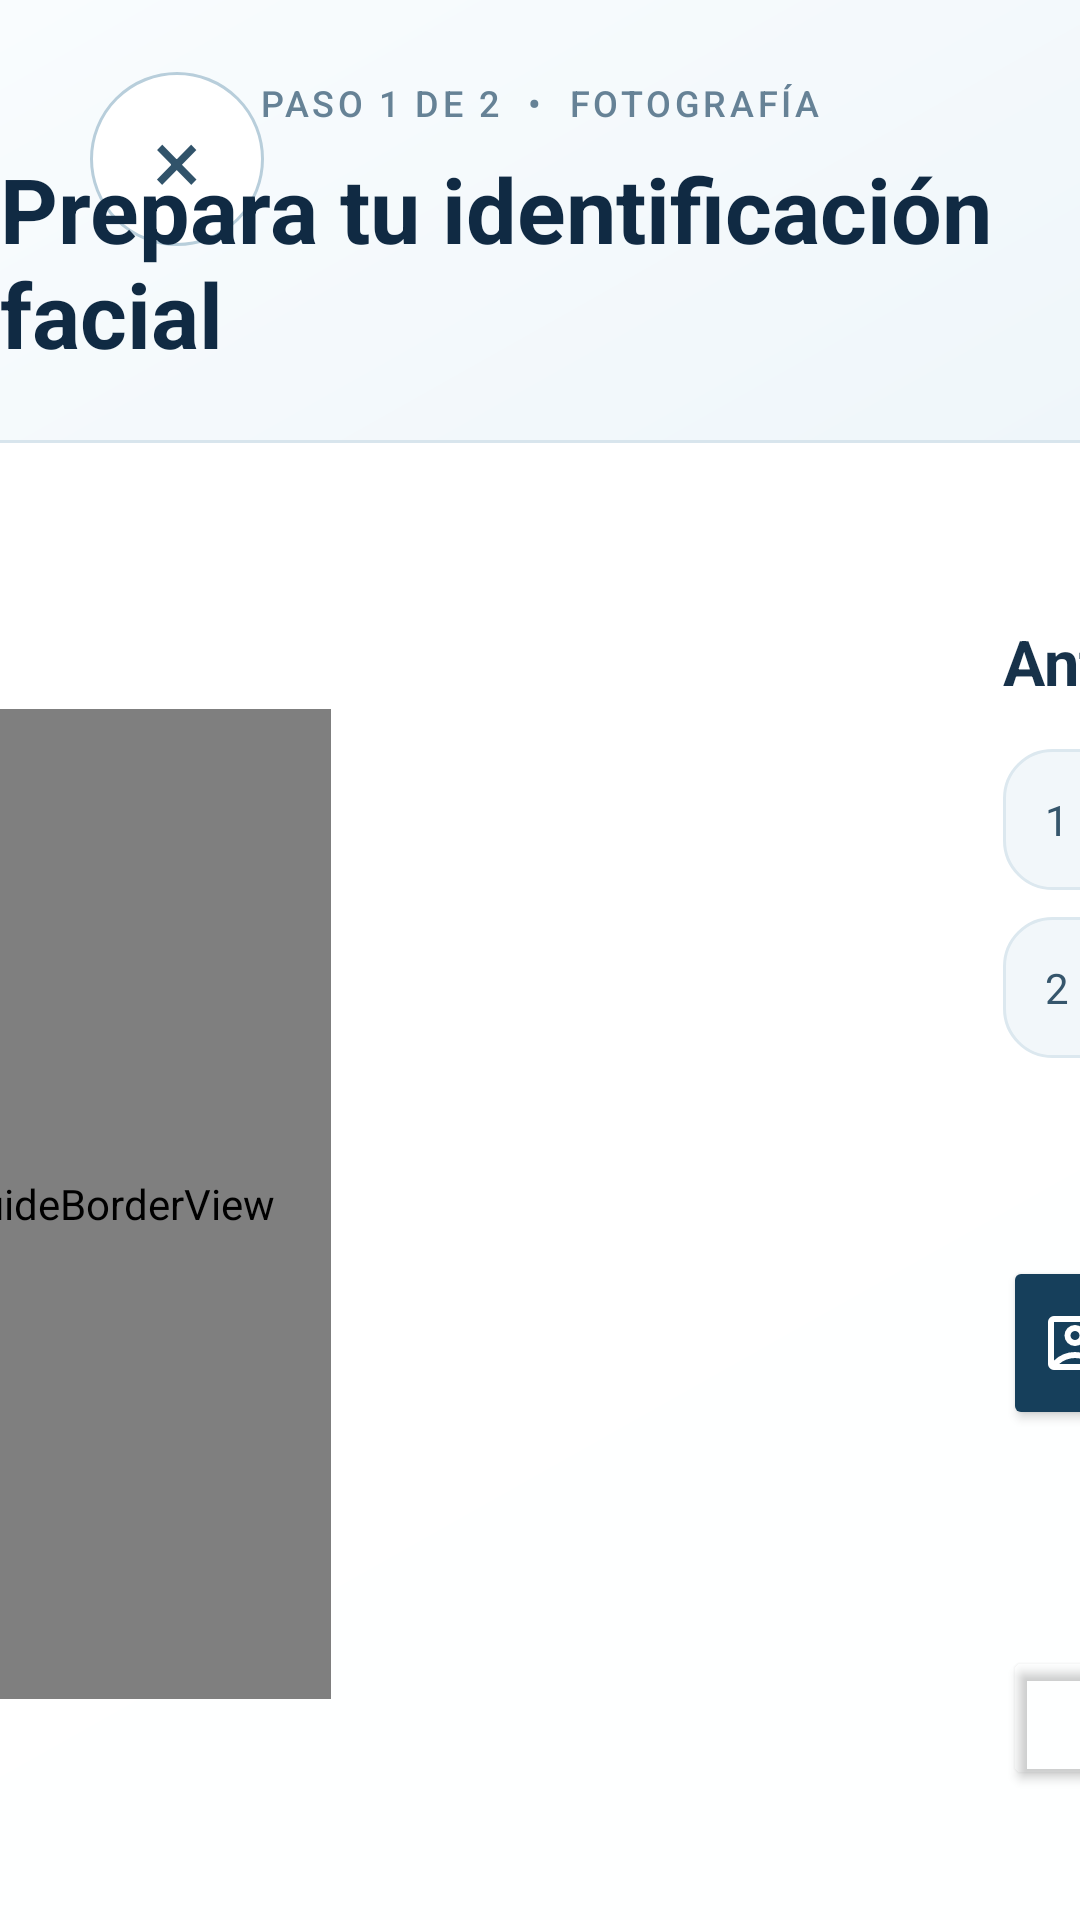

Reconstruct the res/layout file that produces this screen, plus the resources it refers to.
<!-- AndroidManifest.xml: application theme Theme.Quiosco -->
<!-- res/layout/activity_face_registration.xml -->
<?xml version="1.0" encoding="utf-8"?>
<androidx.constraintlayout.widget.ConstraintLayout xmlns:android="http://schemas.android.com/apk/res/android"
    xmlns:app="http://schemas.android.com/apk/res-auto"
    android:layout_width="match_parent" android:layout_height="match_parent" android:background="#EDF4F8">

    <View android:layout_width="0dp" android:layout_height="0dp" android:background="@drawable/bg_login_ambient"
        app:layout_constraintTop_toTopOf="parent" app:layout_constraintBottom_toBottomOf="parent"
        app:layout_constraintStart_toStartOf="parent" app:layout_constraintEnd_toEndOf="parent" />
    <View android:id="@+id/topFaceBar" android:layout_width="0dp" android:layout_height="5dp"
        app:layout_constraintTop_toTopOf="parent" app:layout_constraintStart_toStartOf="parent" app:layout_constraintEnd_toEndOf="parent" />

    <TextView android:id="@+id/btnCancelFaceRegistration" android:layout_width="58dp" android:layout_height="58dp"
        android:layout_marginStart="30dp" android:layout_marginTop="24dp" android:background="@drawable/bg_login_back"
        android:clickable="true" android:contentDescription="Cancelar" android:focusable="true" android:gravity="center"
        android:text="×" android:textColor="#31536A" android:textSize="30sp"
        app:layout_constraintStart_toStartOf="parent" app:layout_constraintTop_toTopOf="parent" />

    <TextView android:id="@+id/photoStep" android:layout_width="wrap_content" android:layout_height="wrap_content"
        android:layout_marginTop="26dp" android:fontFamily="sans-serif-medium" android:letterSpacing="0.1"
        android:text="PASO 1 DE 2  •  FOTOGRAFÍA" android:textColor="#668296" android:textSize="12sp"
        app:layout_constraintTop_toTopOf="parent" app:layout_constraintStart_toStartOf="parent" app:layout_constraintEnd_toEndOf="parent" />
    <TextView android:id="@+id/photoTitle" android:layout_width="wrap_content" android:layout_height="wrap_content"
        android:layout_marginTop="7dp" android:text="Prepara tu identificación facial" android:textColor="#102A43"
        android:textSize="30sp" android:textStyle="bold" app:layout_constraintTop_toBottomOf="@id/photoStep"
        app:layout_constraintStart_toStartOf="parent" app:layout_constraintEnd_toEndOf="parent" />

    <LinearLayout android:layout_width="1120dp" android:layout_height="510dp" android:layout_marginTop="22dp"
        android:background="@drawable/bg_auth_panel" android:elevation="8dp" android:gravity="center_vertical"
        android:orientation="horizontal" android:padding="30dp" app:layout_constraintTop_toBottomOf="@id/photoTitle"
        app:layout_constraintStart_toStartOf="parent" app:layout_constraintEnd_toEndOf="parent">

        <FrameLayout android:layout_width="650dp" android:layout_height="425dp">
            <TextureView android:id="@+id/textureView" android:layout_width="match_parent" android:layout_height="match_parent" android:scaleX="-1" />
            <ImageView android:id="@+id/imgPhotoPreview" android:layout_width="match_parent" android:layout_height="match_parent"
                android:background="#101820" android:scaleType="centerCrop" android:visibility="gone" />
            <com.sybi.mosi.FaceGuideBorderView android:id="@+id/faceRegistrationGuide" android:layout_width="270dp" android:layout_height="330dp" android:layout_gravity="center" />
        </FrameLayout>

        <LinearLayout android:layout_width="0dp" android:layout_height="match_parent" android:layout_marginStart="34dp"
            android:layout_weight="1" android:gravity="center_vertical" android:orientation="vertical">
            <TextView android:layout_width="wrap_content" android:layout_height="wrap_content" android:text="Antes de tomar la foto"
                android:textColor="#17324A" android:textSize="21sp" android:textStyle="bold" />
            <TextView android:layout_width="match_parent" android:layout_height="wrap_content" android:layout_marginTop="15dp"
                android:background="@drawable/bg_auth_instruction" android:padding="14dp" android:text="1   Mira de frente y centra tu rostro"
                android:textColor="#36566C" android:textSize="14sp" />
            <TextView android:layout_width="match_parent" android:layout_height="wrap_content" android:layout_marginTop="9dp"
                android:background="@drawable/bg_auth_instruction" android:padding="14dp" android:text="2   Mantente quieto y evita contraluz"
                android:textColor="#36566C" android:textSize="14sp" />
            <TextView android:id="@+id/tvFaceStatus" android:layout_width="match_parent" android:layout_height="wrap_content"
                android:layout_marginTop="14dp" android:gravity="center" android:minHeight="52dp"
                android:text="Coloca tu rostro frente a la cámara" android:textColor="#C47A16" android:textSize="14sp" android:textStyle="bold" />

            <Button android:id="@+id/btnTakePhoto" android:layout_width="match_parent" android:layout_height="58dp"
                android:backgroundTint="#163F5B" android:drawableStart="@drawable/ic_face" android:drawablePadding="12dp"
                android:drawableTint="#FFFFFF" android:text="Tomar fotografía" android:textAllCaps="false" android:textColor="#FFFFFF" android:textSize="16sp" />

            <LinearLayout android:layout_width="match_parent" android:layout_height="58dp" android:layout_marginTop="10dp" android:orientation="horizontal">
                <Button android:id="@+id/btnRetakePhoto" android:layout_width="0dp" android:layout_height="match_parent" android:layout_marginEnd="6dp"
                    android:layout_weight="1" android:backgroundTint="#E8EFF3" android:text="Repetir foto" android:textAllCaps="false"
                    android:textColor="#294C62" android:textSize="14sp" android:visibility="gone" />
                <Button android:id="@+id/btnSavePhoto" android:layout_width="0dp" android:layout_height="match_parent" android:layout_marginStart="6dp"
                    android:layout_weight="1" android:backgroundTint="#163F5B" android:text="Usar y continuar" android:textAllCaps="false"
                    android:textColor="#FFFFFF" android:textSize="14sp" android:visibility="gone" />
            </LinearLayout>

            <Button android:id="@+id/btnSkipPhoto" android:layout_width="match_parent" android:layout_height="48dp" android:layout_marginTop="4dp"
                android:backgroundTint="#00FFFFFF" android:text="Continuar sin fotografía" android:textAllCaps="false"
                android:textColor="#688092" android:textSize="13sp" />
        </LinearLayout>
    </LinearLayout>
</androidx.constraintlayout.widget.ConstraintLayout>
<!-- resources referenced by this layout -->
<resources>
  <!-- drawable bg_auth_instruction (drawable) -->
  <?xml version="1.0" encoding="utf-8"?>
  <shape xmlns:android="http://schemas.android.com/apk/res/android" android:shape="rectangle">
      <solid android:color="#F2F7FA" />
      <corners android:radius="16dp" />
      <stroke android:width="1dp" android:color="#DCE8EF" />
  </shape>
  <!-- drawable bg_auth_panel (drawable) -->
  <?xml version="1.0" encoding="utf-8"?>
  <shape xmlns:android="http://schemas.android.com/apk/res/android" android:shape="rectangle">
      <solid android:color="#FAFFFFFF" />
      <corners android:radius="28dp" />
      <stroke android:width="1dp" android:color="#D8E5ED" />
      <padding android:left="24dp" android:top="24dp" android:right="24dp" android:bottom="24dp" />
  </shape>
  <!-- drawable bg_login_ambient (drawable) -->
  <?xml version="1.0" encoding="utf-8"?>
  <shape xmlns:android="http://schemas.android.com/apk/res/android" android:shape="rectangle">
      <gradient android:angle="315" android:startColor="#F9FCFE" android:centerColor="#EDF5F9" android:endColor="#DDEBF3" />
  </shape>
  <!-- drawable bg_login_back (drawable) -->
  <?xml version="1.0" encoding="utf-8"?>
  <selector xmlns:android="http://schemas.android.com/apk/res/android">
      <item android:state_pressed="true"><shape android:shape="oval"><solid android:color="#D4E5EF"/><stroke android:width="1dp" android:color="#86B0C7"/></shape></item>
      <item><shape android:shape="oval"><solid android:color="#F5FFFFFF"/><stroke android:width="1dp" android:color="#B8CEDB"/></shape></item>
  </selector>
  <style name="Theme.Quiosco" parent="Base.Theme.Quiosco" />
  <style name="Base.Theme.Quiosco" parent="Theme.Material3.DayNight.NoActionBar">
          <item name="android:editTextStyle">@style/Widget.Quiosco.EditText</item>
          <item name="colorPrimary">#176FA3</item>
          <item name="colorAccent">#28A7D2</item>
      </style>
  <style name="Widget.Quiosco.EditText" parent="android:style/Widget.Material.EditText">
          <item name="android:background">@drawable/bg_input_modern</item>
          <item name="android:minHeight">50dp</item>
          <item name="android:paddingStart">16dp</item>
          <item name="android:paddingEnd">16dp</item>
          <item name="android:paddingTop">10dp</item>
          <item name="android:paddingBottom">10dp</item>
          <item name="android:textColor">#132538</item>
          <item name="android:textColorHint">#75879A</item>
      </style>
  <!-- drawable bg_input_modern (drawable) -->
  <?xml version="1.0" encoding="utf-8"?>
  <selector xmlns:android="http://schemas.android.com/apk/res/android">
      <item android:state_focused="true">
          <shape android:shape="rectangle">
              <solid android:color="#FFFFFFFF" />
              <corners android:radius="16dp" />
              <stroke android:width="2dp" android:color="#2F93C8" />
          </shape>
      </item>
      <item>
          <shape android:shape="rectangle">
              <solid android:color="#FFF9FBFD" />
              <corners android:radius="16dp" />
              <stroke android:width="1dp" android:color="#CBD9E5" />
          </shape>
      </item>
  </selector>
</resources>
